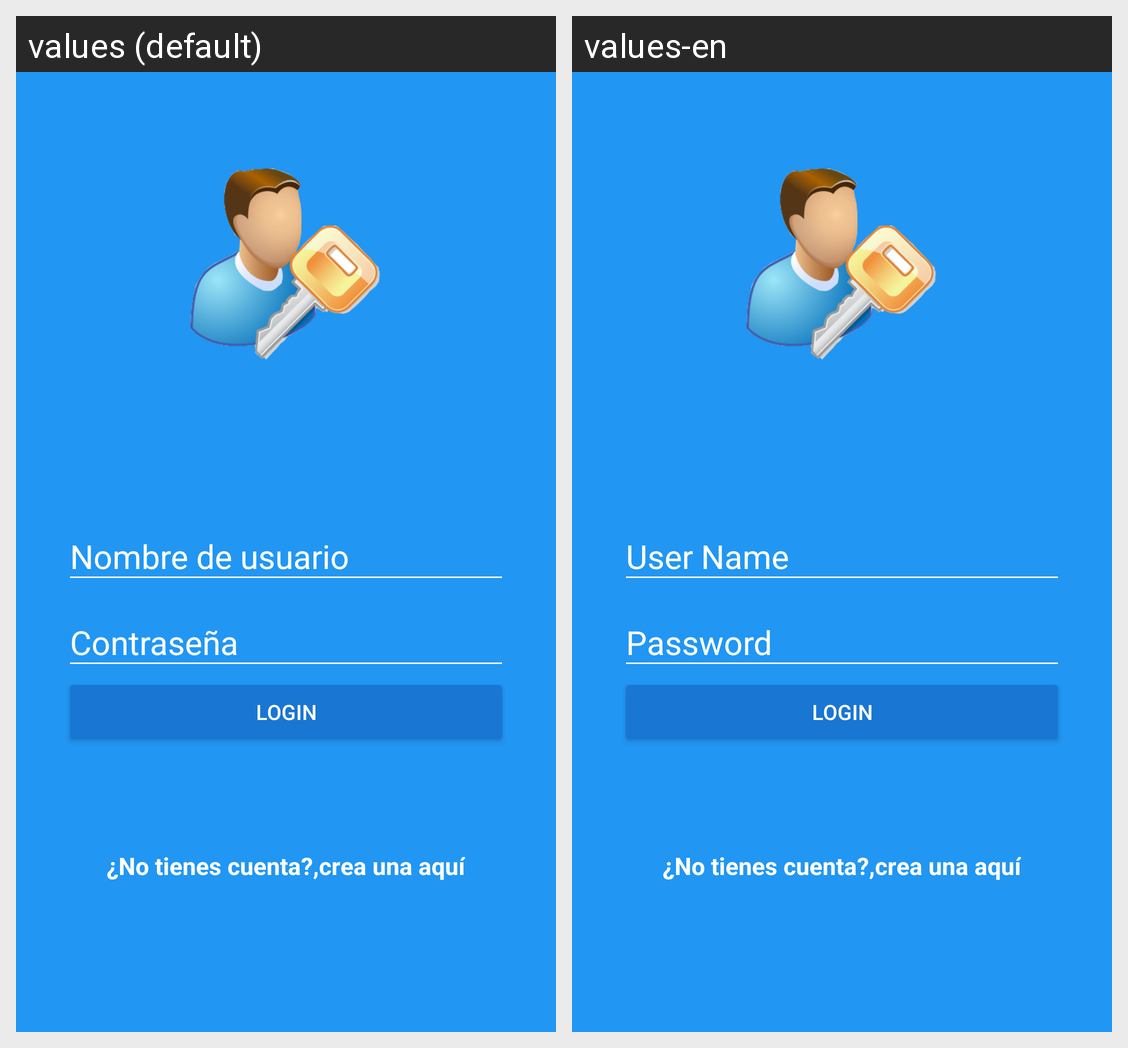

The same Android screen rendered under two of its app's locales, left to right. List the strings drawn on it with the default value and each locale's translation.
Android screen res/layout/activity_login.xml rendered under 2 locales, left to right: values (default), values-en. Device: Nexus 5 (rendered at 1080×1920; each locale shown at half size, 540×960, under a caption strip naming it); theme AppTheme.
Strings drawn on this screen, with the default value and each locale's value (text and hints the layout hard-codes, and strings that could not be matched under every locale, appear in the picture but are not listed):

hint_username
  values: Nombre de usuario
  values-en: User Name

hint_password
  values: Contraseña
  values-en: Password

text_button_login
  values: Login
  values-en: Login

dont_have_account
  values: ¿No tienes cuenta?,
  values-en: ¿No tienes cuenta?,  [not translated; the default value is used]

create_here
  values: crea una aquí
  values-en: crea una aquí  [not translated; the default value is used]
